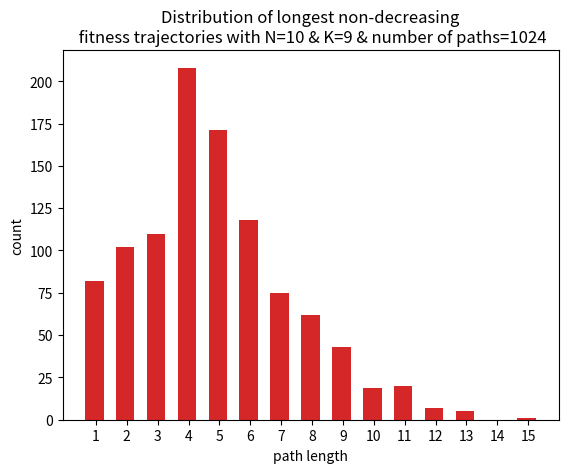

Here is the Python script that generated this plot:
# Computational Models in Genetics and Living Systems
# Home assignment #2, questions 1, 2 & 3.
# By: Seaf Aliyan, mrseif123.

# Question 1, NK Models:-
import random

import numpy as np
from matplotlib import pyplot as plt

MARKERS_SHAPES = [".", "v", "+", "*", "^", "8", "s", "p", "h",
                  "X", "d", "D", "<", ">", "1", "2", "3", "4"]

NUM_OF_MAXIMUMS_Q1 = []
NUM_OF_MAXIMUMS_Q2 = -1

MAX_PATH = -1

AUTOCORRELATION_Q1 = []
CORRELATION_Q2 = -1

TRAJECTORIES_DISTRIBUTION_Q1 = -1
TRAJECTORIES_DISTRIBUTION_Q2 = -1


def process_number(n_as_lst):
    s = ""
    for i in n_as_lst:
        s = s + str(i)
    return s


def generateAllBinaryStrings(num, arr, i, bin_list):
    if i == num:
        bin_list.append(process_number(arr[0:num]))
        return bin_list

    arr[i] = 0
    generateAllBinaryStrings(num, arr, i + 1, bin_list)

    arr[i] = 1
    generateAllBinaryStrings(num, arr, i + 1, bin_list)


def isPowerOfTwo(x):
    # First x in the below expression is for the case when x is 0
    return x and (not (x & (x - 1)))


# function to check whether the two numbers differ at one bit position only
def differAtOneBitPos(a, b):
    return isPowerOfTwo(a ^ b)


def dec_rep(n):
    return int(n, 2)


def get_decimal_representation(lst):
    decimal_list = list(map(dec_rep, lst))
    return decimal_list


def get_neighbours_map(bin_list):
    neighbours_m = {}
    normal_list = get_decimal_representation(bin_list)
    for binary in bin_list:
        neighbours_m[binary] = []

    for a in normal_list:
        for b in normal_list:
            if a != b and differAtOneBitPos(a, b):
                tmp_lst = neighbours_m[bin_list[a]]
                tmp_lst.append(bin_list[b])
                neighbours_m[bin_list[a]] = tmp_lst

    return neighbours_m


def generate_fitness_uniform(k):
    tmp = [None] * (k + 1)
    binary_of_length_k = []
    fitness = {}
    generateAllBinaryStrings(k + 1, tmp, 0, binary_of_length_k)
    for i in binary_of_length_k:
        fitness[i] = random.uniform(0, 1)
    return fitness, binary_of_length_k


def sum_fitness_value(fi, k, n, fi_s):
    val = 0
    tmp_fi = fi + fi + fi
    for i in range(n):
        index = (i + k + 1)
        val = val + fi_s[tmp_fi[i: index]]
    return val


def get_local_fitness_lst(n, k, bin_list):
    fi_s, bi_s = generate_fitness_uniform(k)
    f_m = {}
    for b in bin_list:
        f_m[b] = 0

    for fi in f_m.keys():
        f_m[fi] = float(sum_fitness_value(fi, k, n, fi_s) / n)

    return f_m


def get_local_fitness_lst_total_random(n, bin_list):
    f_m = {}
    for b in bin_list:
        f_m[b] = random.randint(0, 1)

    return f_m


def get_trajectory_of_length(n, n_m, s_p):
    ln = pow(2, n)
    vec = [s_p]
    curr = s_p
    for i in range(ln - 1):
        random_neighbours = n_m[curr]
        chosen = random.choice(random_neighbours)
        vec.append(chosen)
    return vec


def calc_fitness(lst, f_map):
    vec = [f_map[x] for x in lst]
    return vec


def autocorr(x):
    result = np.correlate(x, x, mode='full')
    return result[int(len(result) / 2):]


def corr(x):
    result = np.correlate(x, x, mode='full')
    return result[int(len(result) / 2):]


def get_local_maximums_number(n_m, f_m):
    counter = 0
    for k in n_m.keys():
        flag = True
        for neighbour in n_m[k]:
            if f_m[k] < f_m[neighbour]:
                flag = False
                break
        if flag:
            counter += 1
    return counter


def plot_non_decreasing_trajectories(b_lst, n_m, f_m, k, n):
    t_l, max_path = get_trajectory_lengths(b_lst, f_m, n_m)
    val_as_list = list(t_l.values())
    plt.hist(x=t_l.values(), bins=np.arange(min(val_as_list) + 0.25, max(val_as_list) + 1) + 0.2,
             rwidth=0.6, )

    plt.xlabel("path length")
    plt.ylabel("count")
    plt.xticks(range(1, max_path + 1))
    plt.title(
        "Distribution of longest non-decreasing\n fitness trajectories with N={} & K={}"
        " & number of paths={}".format(n, k, len(t_l.keys())))
    plt.show()


def get_trajectory_lengths(b_lst, f_m, n_m):
    global MAX_PATH

    trajectory_length_map = {}
    absolute_max = max([val for val in f_m.values()])
    for point in b_lst:
        trajectory_length_map[point] = 0
        current_max = point
        current_max_val = f_m[current_max]
        while True:
            for neighbour in n_m[current_max]:
                if f_m[neighbour] > current_max_val:
                    current_max_val = f_m[neighbour]
                    current_max = neighbour
                    trajectory_length_map[point] += 1

            someone_bigger = False
            for neighbour in n_m[current_max]:
                if f_m[neighbour] > current_max_val:
                    someone_bigger = True
            if current_max_val != absolute_max:
                trajectory_length_map[point] += 1
            if not someone_bigger:
                break
    MAX_PATH = max(trajectory_length_map.values())
    return trajectory_length_map, MAX_PATH


def relation_flow(Q1):
    global AUTOCORRELATION_Q1, CORRELATION_Q2
    start_point = random.choice(bin_lst)
    trajectory = get_trajectory_of_length(N, neighbours_map, start_point)
    trajectory_as_fitness = np.array(calc_fitness(trajectory, fitness_map))

    if Q1:
        relation = autocorr(trajectory_as_fitness)

    else:
        relation = corr(trajectory_as_fitness)

    # tsaplots.plot_acf(relation, lags=N)
    if Q1:
        AUTOCORRELATION_Q1.append(relation)
        # plt.title("Autocorrelation with " + str(N) + " lags")
        # plt.ylabel("autocorrelation")
    else:
        CORRELATION_Q2 = relation
        # plt.title("Correlation with " + str(N) + " lags")
        # plt.ylabel("correlation")


def local_maximums_flow(Q1):
    global NUM_OF_MAXIMUMS_Q1, NUM_OF_MAXIMUMS_Q2

    if Q1:
        NUM_OF_MAXIMUMS_Q1.append(get_local_maximums_number(neighbours_map, fitness_map))
    else:
        NUM_OF_MAXIMUMS_Q2 = get_local_maximums_number(neighbours_map, fitness_map)


def longest_trajectories_flow():
    plot_non_decreasing_trajectories(bin_lst, neighbours_map, fitness_map, K, N)


if __name__ == '__main__':
    # Question 1:
    print("Question 1 answers:-")

    m = 0
    for N, K in [(5, 0), (5, 4), (5, 3)]:
        # Setting up environment:-
        print("\tStarting for N={}, K={}".format(N, K))

        helper_list = [None] * N
        bin_lst = []
        generateAllBinaryStrings(N, helper_list, 0, bin_lst)
        neighbours_map = get_neighbours_map(bin_lst)
        fitness_map = get_local_fitness_lst(N, K, bin_lst)

        # Part i:-
        relation_flow(Q1=True)  # TODO (1) Answer questions.
        print("\tAutocorrelation for N={}, K={}  is: {}".format(N, K, AUTOCORRELATION_Q1[m]))

        # Part ii:-
        local_maximums_flow(Q1=True)
        print("\tNumber of local maximums for N={}, K={}  is: {}".format(N, K, NUM_OF_MAXIMUMS_Q1[m]))

        # Part iii:-
        longest_trajectories_flow()  # TODO (1) fix infinite loop (2) Answer questions.
        print("\tMax path length with N={}, K={} is: {}".format(N, K, MAX_PATH))
        m += 1

    print("######################################################################\n"
          "\n######################################################################")

    # Question 2: # TODO (2.i) Compare them to NK landscape.
    print("Question 2 answers:-\n (this is a private-case for NK model where K=N-1)")

    N = 10
    K = N - 1
    helper_list = [None] * N
    bin_lst = []
    generateAllBinaryStrings(N, helper_list, 0, bin_lst)
    neighbours_map = get_neighbours_map(bin_lst)
    fitness_map = get_local_fitness_lst(N, K, bin_lst)

    # Part i:-
    relation_flow(Q1=False)
    print("\tCorrelation for N={}, K={} is: {}".format(N, K, CORRELATION_Q2))

    # Part ii:-
    local_maximums_flow(Q1=False)
    print("\tNumber of local maximums for N={}, K={} is: {}".format(N, K, NUM_OF_MAXIMUMS_Q2))

    # Part iii:-
    longest_trajectories_flow()
    print("\tMax path length with N={}, K={} is: {}".format(N, K, MAX_PATH))

    # Comparing with NK model:- // TODO Add comparesion in the writeup.
